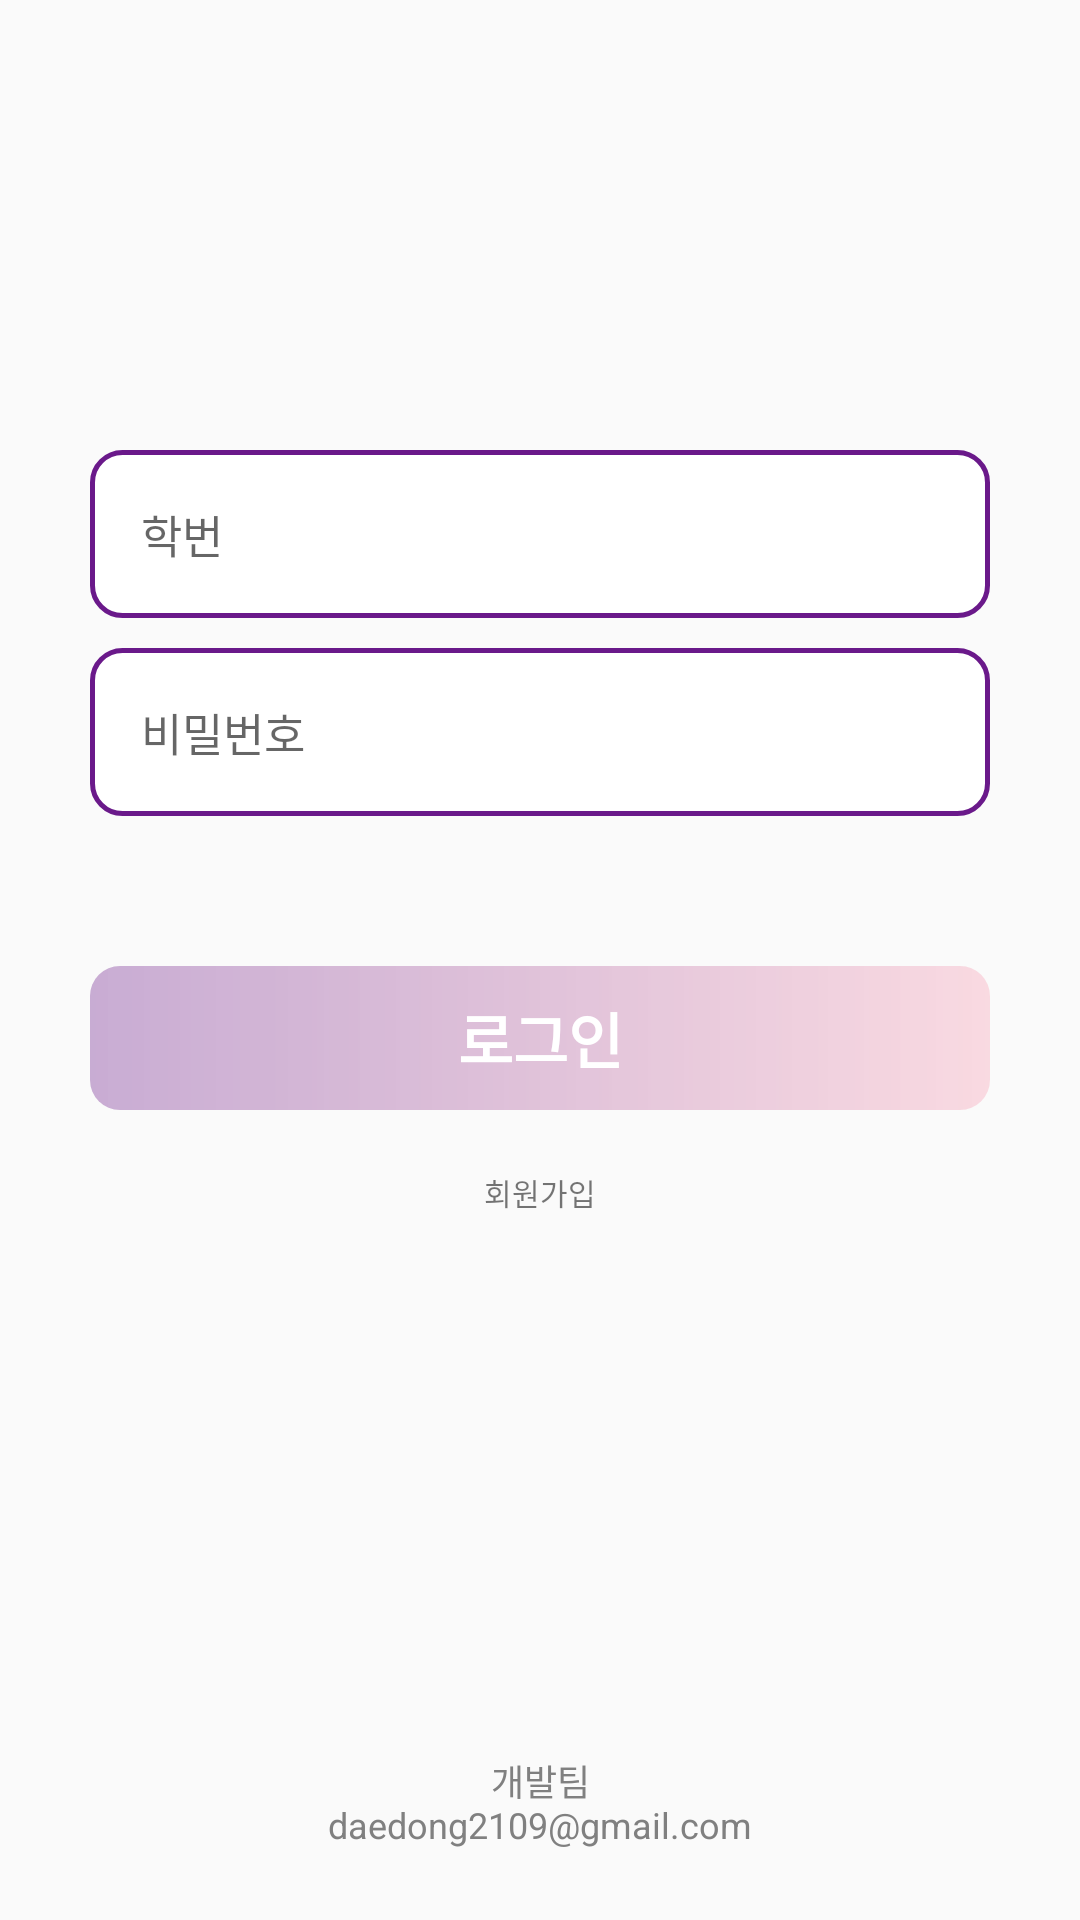

The Android layout XML behind this screen, and the referenced resources:
<!-- AndroidManifest.xml: application theme Theme.MP202129 -->
<!-- res/layout/activity_login.xml -->
<?xml version="1.0" encoding="utf-8"?>
<LinearLayout xmlns:android="http://schemas.android.com/apk/res/android"
    android:layout_width="match_parent"
    android:layout_height="match_parent"
    android:orientation="vertical"
    android:id="@+id/activity_login">

    <EditText
        android:id="@+id/inputIdnum"
        android:layout_width="match_parent"
        android:layout_height="wrap_content"
        android:padding="17dp"
        android:layout_marginTop="150dp"
        android:layout_marginLeft="30dp"
        android:layout_marginRight="30dp"
        android:background="@drawable/textbox_purple"
        android:hint="@string/inputIdnum"
        android:textSize="15sp"
        android:textColor="#919191"/>

    <EditText
        android:id="@+id/inputPW"
        android:layout_width="match_parent"
        android:layout_height="wrap_content"
        android:layout_marginLeft="30dp"
        android:layout_marginTop="10dp"
        android:layout_marginRight="30dp"
        android:ems="10"
        android:inputType="textPassword"
        android:background="@drawable/textbox_purple"
        android:padding="17dp"
        android:hint="비밀번호"
        android:textSize="15sp"
        android:textColor="#919191" />

    <Button
        android:id="@+id/button_login"
        android:layout_width="match_parent"
        android:layout_height="wrap_content"
        android:layout_marginLeft="30dp"
        android:layout_marginTop="50dp"
        android:layout_marginRight="30dp"
        android:background="@drawable/button_login"
        android:text="로그인"
        android:textColor="@color/white"
        android:textSize="20sp"
        android:textStyle="bold"
        android:clickable="true"/>

    <TextView
        android:id="@+id/login_join"
        android:layout_width="wrap_content"
        android:layout_height="wrap_content"
        android:layout_marginTop="20dp"
        android:layout_gravity="center"
        android:text="회원가입"
        android:textSize="10sp"
        android:clickable="true"/>

    <TextView
        android:id="@+id/developer"
        android:layout_width="wrap_content"
        android:layout_height="wrap_content"
        android:layout_gravity="center"
        android:layout_marginTop="180dp"
        android:text="@string/developer"
        android:textSize="12dp"
        android:textAlignment="center"
        android:textColor="@color/gray" />

</LinearLayout>
<!-- resources referenced by this layout -->
<resources>
  <color name="gray">#FF808080</color>
  <color name="white">#FFFFFFFF</color>
  <!-- drawable button_login (drawable) -->
  <?xml version="1.0" encoding="utf-8"?>
  <shape xmlns:android="http://schemas.android.com/apk/res/android">
      <gradient
          android:angle="0"
          android:type="linear"
          android:startColor="#596B1A8A"
          android:endColor="#40F87A98"/>
      <corners
          android:radius="10dp"/>
  </shape>
  <!-- drawable textbox_purple (drawable) -->
  <?xml version="1.0" encoding="utf-8"?>
  <shape xmlns:android="http://schemas.android.com/apk/res/android">
      <solid android:color="@color/white"/>
  
      <stroke
          android:width="1.5dp"
          android:color="#6A198A"/>
  
      <corners
          android:topLeftRadius="10dp"
          android:bottomLeftRadius="10dp"
          android:bottomRightRadius="10dp"
          android:topRightRadius="10dp"/>
  </shape>
  <string name="developer">개발팀\ndaedong2109@gmail.com</string>
  <string name="inputIdnum">학번</string>
  <style name="Theme.MP202129" parent="Theme.AppCompat.Light.NoActionBar">
          
  
          <item name="colorOnPrimary">@color/white</item>
          
  
          <item name="colorOnSecondary">@color/black</item>
          
          <item name="android:statusBarColor" tools:targetApi="l">?attr/colorPrimaryVariant</item>
          
  
          
          <item name="actionMenuTextColor">@color/textTop</item>
          <item name="android:actionMenuTextColor">@color/textTop</item>
  
          <item name="tabBackground">@color/white</item>
      </style>
  <color name="black">#FF000000</color>
  <color name="textTop">#BD87BB</color>
</resources>
